The GitHub repository KshitijKarnawat/ARIAC_2023 contains a labelled image folder "ARIAC_2023" with 4 categories: battery, pump, regulator, sensor. Examples follow, each with its label.

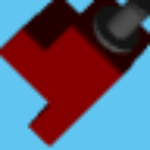
Label: sensor

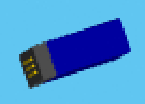
Label: battery

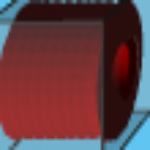
Label: pump

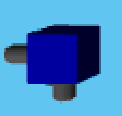
Label: regulator

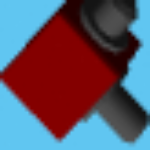
Label: regulator

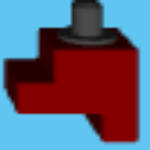
Label: sensor
